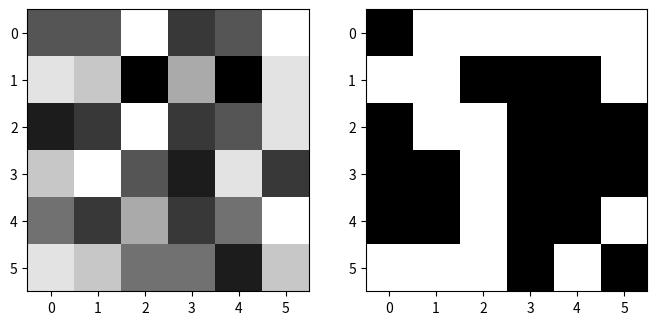

Generate this figure with matplotlib:
import numpy as np
import matplotlib.pyplot as plt

fig=plt.figure(figsize=(8, 4))

# make up some data for demo purposes
raw = np.random.randint(10, size=(6,6))
# apply some logic operatioin to the data
O = (raw >= 5) * 1   # get either 0 or 1 in the array
I = np.random.randint(10, size=(6,6))  # get 0-9 in the array

# plot each image ...
# ... side by side
fig.add_subplot(1, 2, 1)   # subplot one
plt.imshow(I, cmap=plt.cm.gray)

fig.add_subplot(1, 2, 2)   # subplot two
# my data is OK to use gray colormap (0:black, 1:white)
plt.imshow(O, cmap=plt.cm.gray)  # use appropriate colormap here
plt.show()
